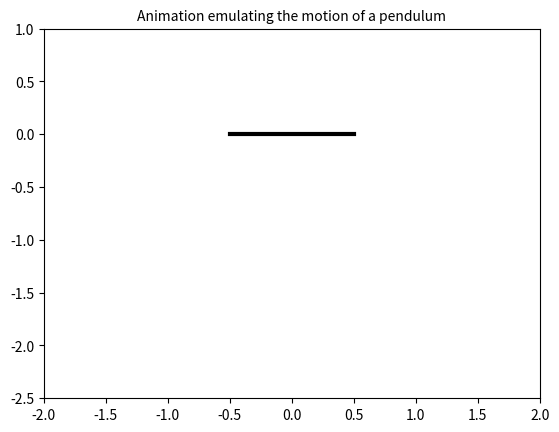

The matplotlib source for this figure:
import numpy as np
import matplotlib.pyplot as plt
from matplotlib.animation import FuncAnimation

g = 9.8
L = 2 # length of the pendulum
t = 100 # time
# initial condition
theta_0 = np.pi/3
d_theta_0 = 0

# getting d^2(theta)/d(theta)^2
def get_d2_theta(theta):
    return  -(g/L)*np.sin(theta)

# using Euler's method to solve the system
def theta(t):
    theta = theta_0
    d_theta = d_theta_0
    delta_t = 1./60 # increment
    for time in np.arange(0,t,delta_t):
        d2_theta = get_d2_theta(theta)
        theta =theta + d_theta*delta_t
        d_theta =d_theta+ d2_theta*delta_t
    return theta
# plot for the pendulum
x_data = [0,0]
y_data = [0,0]

fig, ax = plt.subplots()
ax.set_title("Animation emulating the motion of a pendulum",fontsize=10)
ax.plot([-0.5,0.5],[0,0],"black",linewidth=3) # upper part of the pendulum
ax.set_xlim(-2, 2)
ax.set_ylim(-2.5,1)
line, = ax.plot(0, 0)

def animation_frame(i):
    x = L*np.sin(theta(i)) # L *sin(theta)
    y = -L*np.cos(theta(i)) # -L *cos(theta)

    x_data[1] = x
    y_data[1] = y

    line.set_xdata(x_data)
    line.set_ydata(y_data)

    return line,
# Animation for the pendulum
animation = FuncAnimation(fig, func=animation_frame, frames=np.arange(0, 60, (1./60)),interval = 10)

plt.show()
